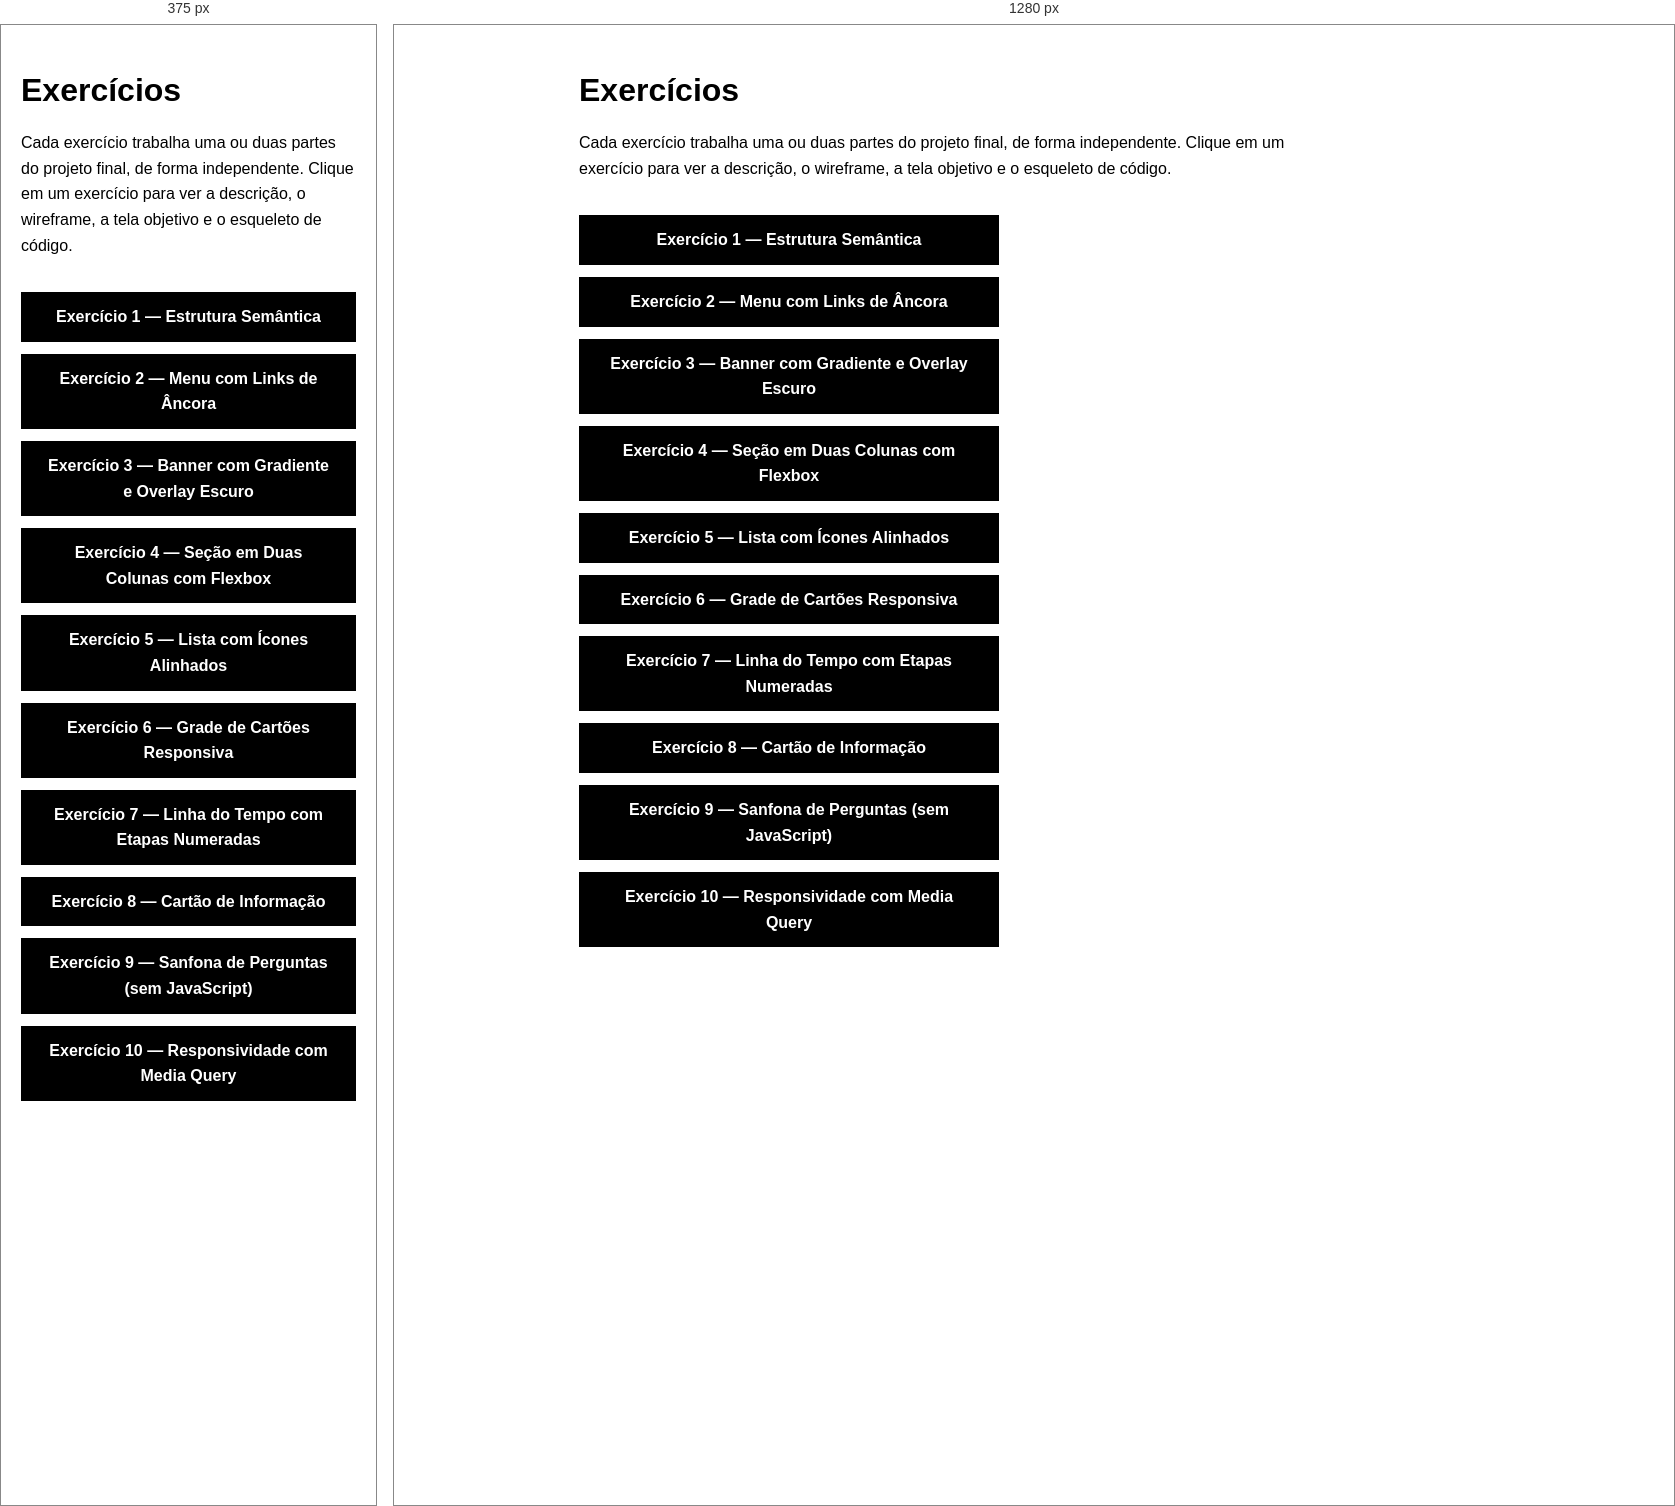
Rendered at 375 px and 1280 px, left to right.

<!-- file: exercicios.html -->
<!DOCTYPE html>
<html lang="pt-BR">
<head>
    <meta charset="UTF-8">
    <meta name="viewport" content="width=device-width, initial-scale=1.0">
    <title>Exercícios - Projeto Doação de Sangue</title>
    <link rel="stylesheet" href="exercicios.css">
</head>
<body>
    <div class="container">
        <h1>Exercícios</h1>
        <p class="descricao">Cada exercício trabalha uma ou duas partes do projeto final, de forma independente. Clique em um exercício para ver a descrição, o wireframe, a tela objetivo e o esqueleto de código.</p>

        <div class="lista-exercicios">
            <a href="exercicio1.html" class="btn-preto">Exercício 1 — Estrutura Semântica</a>
            <a href="exercicio2.html" class="btn-preto">Exercício 2 — Menu com Links de Âncora</a>
            <a href="exercicio3.html" class="btn-preto">Exercício 3 — Banner com Gradiente e Overlay Escuro</a>
            <a href="exercicio4.html" class="btn-preto">Exercício 4 — Seção em Duas Colunas com Flexbox</a>
            <a href="exercicio5.html" class="btn-preto">Exercício 5 — Lista com Ícones Alinhados</a>
            <a href="exercicio6.html" class="btn-preto">Exercício 6 — Grade de Cartões Responsiva</a>
            <a href="exercicio7.html" class="btn-preto">Exercício 7 — Linha do Tempo com Etapas Numeradas</a>
            <a href="exercicio8.html" class="btn-preto">Exercício 8 — Cartão de Informação</a>
            <a href="exercicio9.html" class="btn-preto">Exercício 9 — Sanfona de Perguntas (sem JavaScript)</a>
            <a href="exercicio10.html" class="btn-preto">Exercício 10 — Responsividade com Media Query</a>
        </div>
    </div>
</body>
</html>


/* @media block from exercicios.css */
@media (max-width: 600px) {
    .painel-duplo { flex-direction: column; }
}